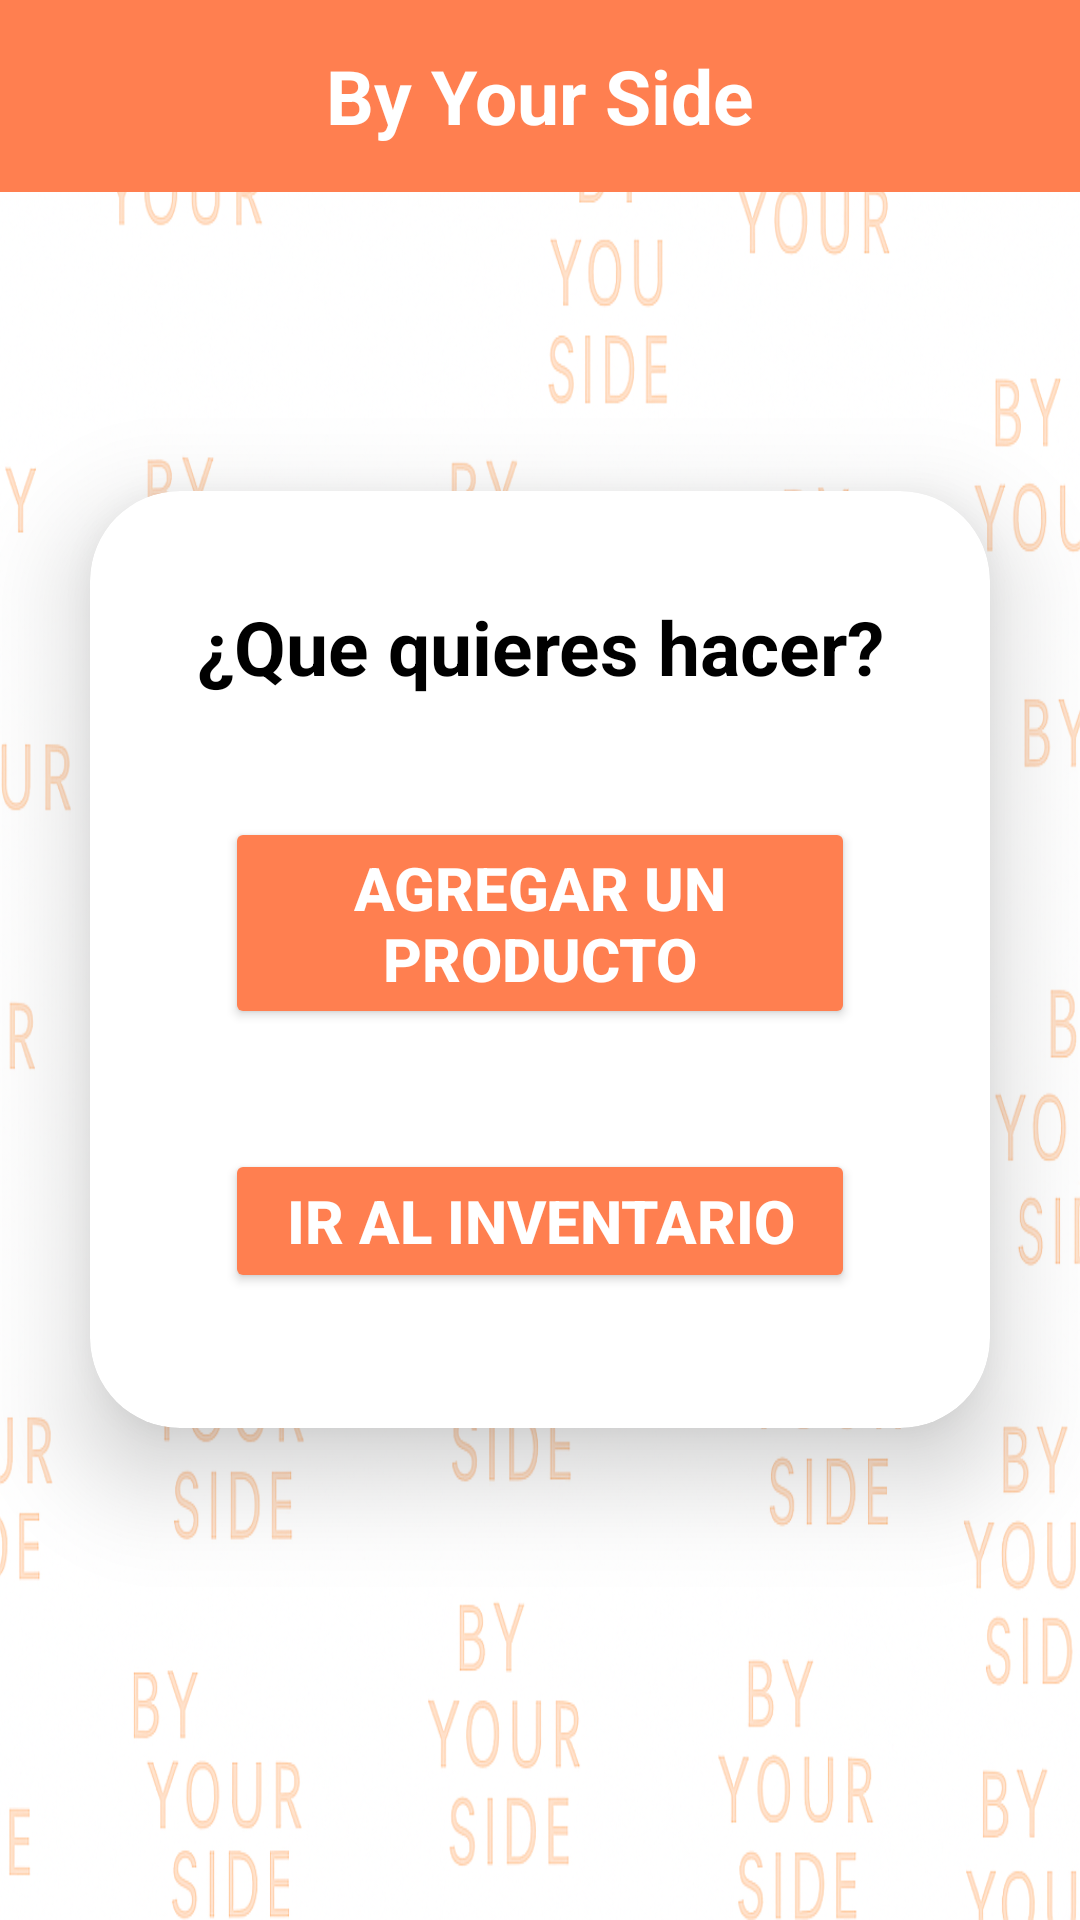

Reconstruct the res/layout file that produces this screen, plus the resources it refers to.
<!-- AndroidManifest.xml: application theme Theme.ByYourSide -->
<!-- res/layout/activity_opciones_comercio.xml -->
<?xml version="1.0" encoding="utf-8"?>
<androidx.constraintlayout.widget.ConstraintLayout xmlns:android="http://schemas.android.com/apk/res/android"
    xmlns:app="http://schemas.android.com/apk/res-auto"
    xmlns:tools="http://schemas.android.com/tools"
    android:id="@+id/main"
    android:layout_width="match_parent"
    android:layout_height="match_parent"
    tools:context=".OpcionesComercio">

    <androidx.appcompat.widget.Toolbar
        android:id="@+id/toolbar_opciones_comercio"
        android:layout_width="0dp"
        android:layout_height="?attr/actionBarSize"
        android:background="@color/coral"
        android:elevation="4dp"
        app:contentInsetEnd="0dp"
        app:contentInsetStart="0dp"
        app:layout_constraintEnd_toEndOf="parent"
        app:layout_constraintStart_toStartOf="parent"
        app:layout_constraintTop_toTopOf="parent">

        <TextView
            android:id="@+id/tv_nombre_app_toolbar_opciones_comercio"
            android:layout_width="wrap_content"
            android:layout_height="wrap_content"
            android:layout_gravity="center"
            android:text="@string/nombre_app_titulo"
            android:textColor="@color/white"
            android:textSize="25sp"
            android:textStyle="bold" />

    </androidx.appcompat.widget.Toolbar>

    <LinearLayout
        android:layout_width="0dp"
        android:layout_height="0dp"
        android:background="@drawable/fondo_by_your_side"
        android:gravity="center"
        android:orientation="vertical"
        app:layout_constraintBottom_toBottomOf="parent"
        app:layout_constraintEnd_toEndOf="parent"
        app:layout_constraintStart_toStartOf="parent"
        app:layout_constraintTop_toTopOf="parent">

        <androidx.cardview.widget.CardView
            android:id="@+id/cd_opciones_comercio"
            android:layout_width="match_parent"
            android:layout_height="wrap_content"
            android:layout_marginStart="30dp"
            android:layout_marginEnd="30dp"
            android:backgroundTint="@color/white"
            app:cardCornerRadius="30dp"
            app:cardElevation="20dp">

            <LinearLayout
                android:id="@+id/linear_cd_opciones_comercio"
                android:layout_width="match_parent"
                android:layout_height="wrap_content"
                android:orientation="vertical"
                android:padding="25dp">

                <TextView
                    android:id="@+id/tv_opciones_comercio"
                    android:layout_width="match_parent"
                    android:layout_height="wrap_content"
                    android:layout_marginTop="10dp"
                    android:layout_marginBottom="20dp"
                    android:gravity="center"
                    android:text="@string/que_quieres_hacer"
                    android:textColor="@color/black"
                    android:textSize="25sp"
                    android:textStyle="bold" />

                <Button
                    android:id="@+id/btn_opc_agregar_producto"
                    android:layout_width="match_parent"
                    android:layout_height="wrap_content"
                    android:layout_margin="20dp"
                    android:backgroundTint="@color/coral"
                    android:text="@string/ir_a_agregar_producto"
                    android:textColor="@color/white"
                    android:textSize="20sp"
                    android:textStyle="bold" />

                <Button
                    android:id="@+id/btn_opc_eliminar_producto"
                    android:layout_width="match_parent"
                    android:layout_height="wrap_content"
                    android:layout_margin="20dp"
                    android:backgroundTint="@color/coral"
                    android:text="@string/ir_consultar_inventario"
                    android:textColor="@color/white"
                    android:textSize="20sp"
                    android:textStyle="bold" />

            </LinearLayout>
        </androidx.cardview.widget.CardView>

    </LinearLayout>

</androidx.constraintlayout.widget.ConstraintLayout>
<!-- resources referenced by this layout -->
<resources>
  <color name="black">#FF000000</color>
  <color name="coral">#FF7F50</color>
  <color name="white">#FFFFFFFF</color>
  <!-- drawable fondo_by_your_side: png bitmap (drawable, 786505 bytes) -->
  <string name="ir_a_agregar_producto">Agregar un producto</string>
  <string name="ir_consultar_inventario">Ir al inventario</string>
  <string name="nombre_app_titulo">By Your Side</string>
  <string name="que_quieres_hacer">¿Que quieres hacer?</string>
  <style name="Theme.ByYourSide" parent="Base.Theme.ByYourSide" />
  <style name="Base.Theme.ByYourSide" parent="Theme.Material3.DayNight.NoActionBar">
          
          <item name="colorSurface">@android:color/white</item>
  
          <item name="colorOnSurface">@android:color/black</item>
  
          <item name="colorControlNormal">@android:color/black</item>
      </style>
</resources>
